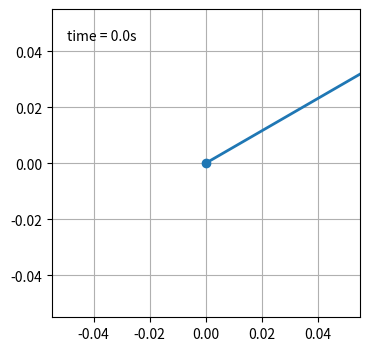

Python code for this plot:
from numpy import sin, cos
import numpy as np
import matplotlib.pyplot as plt
import scipy.integrate as integrate
import matplotlib.animation as animation
from collections import deque

G = 9.8  # acceleration due to gravity, in m/s^2
L1 = 1.0  # length of pendulum 1 in m
L2 = 1.0  # length of pendulum 2 in m
L = L1 + L2  # maximal length of the combined pendulum
M1 = 1.0  # mass of pendulum 1 in kg
M2 = 1.0  # mass of pendulum 2 in kg
t_stop = 5  # how many seconds to simulate
history_len = 500  # how many trajectory points to display


def derivs(state, t):

    dydx = np.zeros_like(state)
    dydx[0] = state[1]

    delta = state[2] - state[0]
    den1 = (M1+M2) * L1 - M2 * L1 * cos(delta) * cos(delta)
    dydx[1] = ((M2 * L1 * state[1] * state[1] * sin(delta) * cos(delta)
                + M2 * G * sin(state[2]) * cos(delta)
                + M2 * L2 * state[3] * state[3] * sin(delta)
                - (M1+M2) * G * sin(state[0]))
               / den1)

    dydx[2] = state[3]

    den2 = (L2/L1) * den1
    dydx[3] = ((- M2 * L2 * state[3] * state[3] * sin(delta) * cos(delta)
                + (M1+M2) * G * sin(state[0]) * cos(delta)
                - (M1+M2) * L1 * state[1] * state[1] * sin(delta)
                - (M1+M2) * G * sin(state[2]))
               / den2)

    return dydx

# create a time array from 0..t_stop sampled at 0.02 second steps
dt = 0.02
t = np.arange(0, t_stop, dt)

# th1 and th2 are the initial angles (degrees)
# w10 and w20 are the initial angular velocities (degrees per second)
th1 = 120.0
w1 = 0.0
th2 = -10.0
w2 = 0.0

# initial state
state = np.radians([th1, w1, th2, w2])

# integrate your ODE using scipy.integrate.
y = integrate.odeint(derivs, state, t)

x1 = L1*sin(y[:, 0])
y1 = -L1*cos(y[:, 0])

x2 = L2*sin(y[:, 2]) + x1
y2 = -L2*cos(y[:, 2]) + y1

fig = plt.figure(figsize=(5, 4))
ax = fig.add_subplot(111)
ax.set_aspect('equal')
ax.grid()

line, = ax.plot([], [], 'o-', lw=2)
trace, = ax.plot([], [], ',-', lw=1)
time_template = 'time = %.1fs'
time_text = ax.text(0.05, 0.9, '', transform=ax.transAxes)
history_x, history_y = deque(maxlen=history_len), deque(maxlen=history_len)


def animate(i):
    thisx = [0, x1[i], x2[i]]
    thisy = [0, y1[i], y2[i]]

    if i == 0:
        history_x.clear()
        history_y.clear()

    history_x.appendleft(thisx[2])
    history_y.appendleft(thisy[2])

    line.set_data(thisx, thisy)
    trace.set_data(history_x, history_y)
    time_text.set_text(time_template % (i*dt))
    return line, trace, time_text


ani = animation.FuncAnimation(
    fig, animate, len(y), interval=20, blit=True)
plt.show()